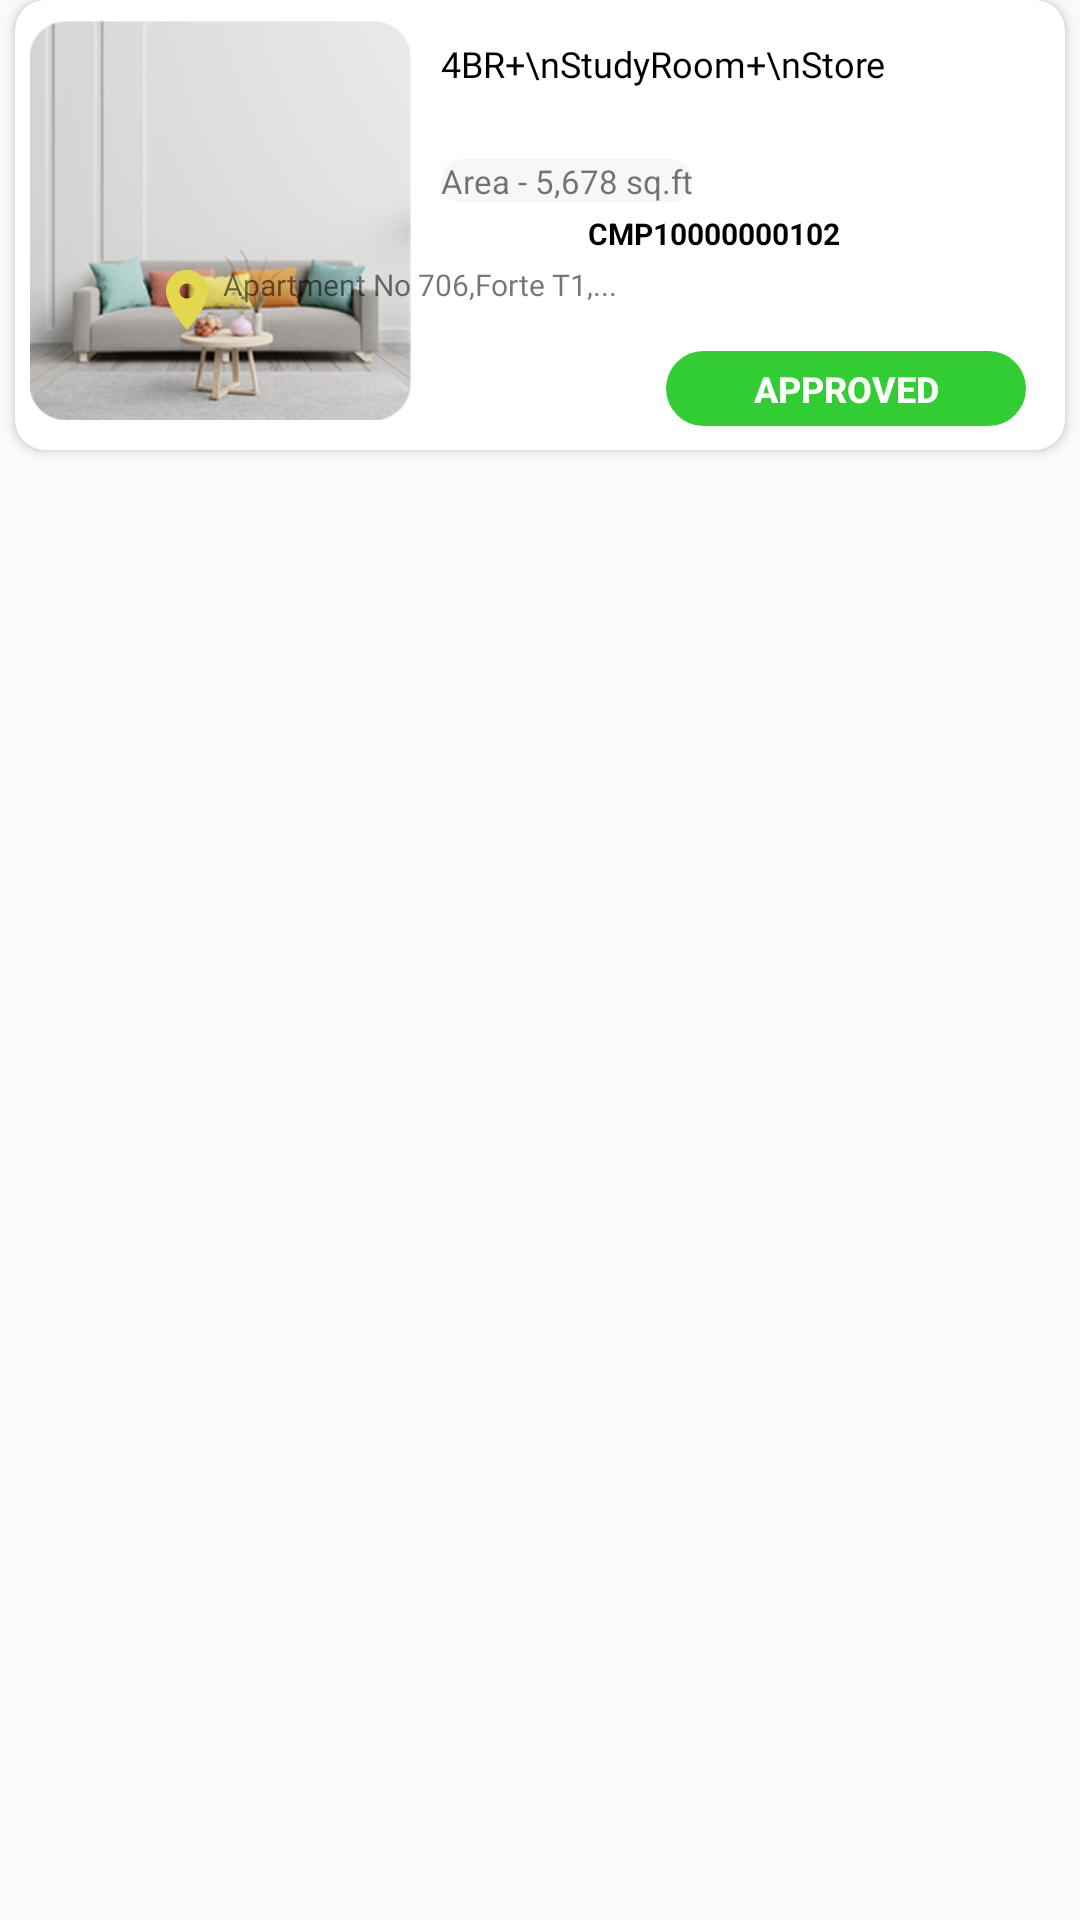

Here is an Android app screen rendered from its layout file. Give the layout XML and the strings, colors and styles it references.
<!-- AndroidManifest.xml: application theme Theme.Design.Light.NoActionBar -->
<!-- res/layout/property_list.xml -->
<?xml version="1.0" encoding="utf-8"?>
<RelativeLayout xmlns:android="http://schemas.android.com/apk/res/android"
    xmlns:app="http://schemas.android.com/apk/res-auto"
    xmlns:tools="http://schemas.android.com/tools"
    android:layout_width="match_parent"
    android:layout_height="wrap_content"
    android:orientation="vertical">



    <androidx.cardview.widget.CardView
        android:id="@+id/cardView2"
        android:layout_width="match_parent"
        android:layout_height="150dp"
        app:cardCornerRadius="10dp"
        android:layout_marginLeft="5dp"
        android:layout_marginRight="5dp"
        android:layout_marginBottom="10dp"
        tools:ignore="MissingConstraints">



        <RelativeLayout
            android:layout_width="match_parent"
            android:layout_height="match_parent">


            <ImageView
                android:id="@+id/property_img"
                android:layout_width="127dp"
                android:layout_height="140dp"
                android:layout_alignParentTop="true"
                android:layout_marginLeft="5dp"
                android:layout_marginTop="7dp"
                android:layout_marginBottom="10dp"

                android:scaleType="fitXY"
                android:src="@drawable/dashboard_cmp" />


            <TextView
                android:id="@+id/txt1"
                android:layout_width="179dp"
                android:layout_height="32dp"
                android:layout_alignParentTop="true"
                android:layout_alignParentEnd="true"
                android:layout_marginTop="13dp"
                android:layout_marginEnd="29dp"
                android:fontFamily="@font/open_sans_semibold"
                android:text="4BR+\nStudyRoom+\nStore"
                android:textColor="@color/black"
                android:textSize="12sp" />

            <TextView
                android:id="@+id/area"
                android:layout_width="wrap_content"
                android:layout_height="wrap_content"
                android:layout_alignBottom="@+id/txt1"
                android:layout_alignParentEnd="true"
                android:layout_marginEnd="124dp"
                android:layout_marginBottom="-23dp"
                android:background="@drawable/property_adapter_card_design"
                android:text="Area - 5,678 sq.ft"
                android:textSize="11sp" />

            <TextView
                android:id="@+id/property_ids"
                android:layout_width="wrap_content"
                android:layout_height="wrap_content"
                android:layout_alignParentTop="true"
                android:layout_alignParentEnd="true"
                android:layout_marginTop="71dp"
                android:layout_marginEnd="75dp"
                android:text="CMP10000000102"
                android:textColor="@color/black"
                android:textSize="10sp"
                android:textStyle="bold" />

            <TextView
                android:id="@+id/txt3"
                android:layout_width="wrap_content"
                android:layout_height="wrap_content"
                android:layout_alignParentTop="true"
                android:layout_alignParentEnd="true"
                android:layout_marginTop="88dp"
                android:layout_marginEnd="149dp"
                android:drawableStart="@drawable/ic_loc"
                android:fontFamily="@font/open_sans"
                android:text="Apartment No 706,Forte T1,..."
                android:textSize="10sp" />

            <Button
                android:id="@+id/com_btn"
                style="?android:attr/borderlessButtonStyle"
                android:layout_width="120dp"
                android:layout_height="25dp"
                android:layout_alignParentEnd="true"
                android:layout_alignParentBottom="true"
                android:layout_marginEnd="13dp"
                android:layout_marginBottom="8dp"
                android:background="@drawable/textview_bg_property_list"
                android:gravity="center"
                android:text="Approved"
                android:textColor="@color/white"
                android:textSize="12sp"
                android:textStyle="bold" />


        </RelativeLayout>


    </androidx.cardview.widget.CardView>


</RelativeLayout>
<!-- resources referenced by this layout -->
<resources>
  <color name="black">#FF000000</color>
  <color name="white">#FFFFFFFF</color>
  <!-- drawable dashboard_cmp: png bitmap (drawable, 64270 bytes) -->
  <!-- drawable ic_loc (drawable) -->
  <vector android:height="24dp" android:tint="#E2D74D"
      android:viewportHeight="24" android:viewportWidth="24"
      android:width="24dp" xmlns:android="http://schemas.android.com/apk/res/android">
      <path android:fillColor="@android:color/white" android:pathData="M12,2C8.13,2 5,5.13 5,9c0,5.25 7,13 7,13s7,-7.75 7,-13c0,-3.87 -3.13,-7 -7,-7zM12,11.5c-1.38,0 -2.5,-1.12 -2.5,-2.5s1.12,-2.5 2.5,-2.5 2.5,1.12 2.5,2.5 -1.12,2.5 -2.5,2.5z"/>
  </vector>
  <!-- drawable property_adapter_card_design (drawable) -->
  <?xml version="1.0" encoding="utf-8"?>
  <shape xmlns:android="http://schemas.android.com/apk/res/android"
      android:shape="rectangle">
      <corners android:radius="35dp"/>
      <solid android:color="#f7f7f7"/>
  
  </shape>
  <!-- drawable textview_bg_property_list (drawable) -->
  <?xml version="1.0" encoding="utf-8"?>
  <shape xmlns:android="http://schemas.android.com/apk/res/android"
      android:shape="rectangle">
      <solid android:color="#32CD32"/>
      <corners
          android:bottomRightRadius="15dp"
          android:bottomLeftRadius="15dp"
          android:topLeftRadius="15dp"
          android:topRightRadius="15dp" />
  
  
  </shape>
</resources>
